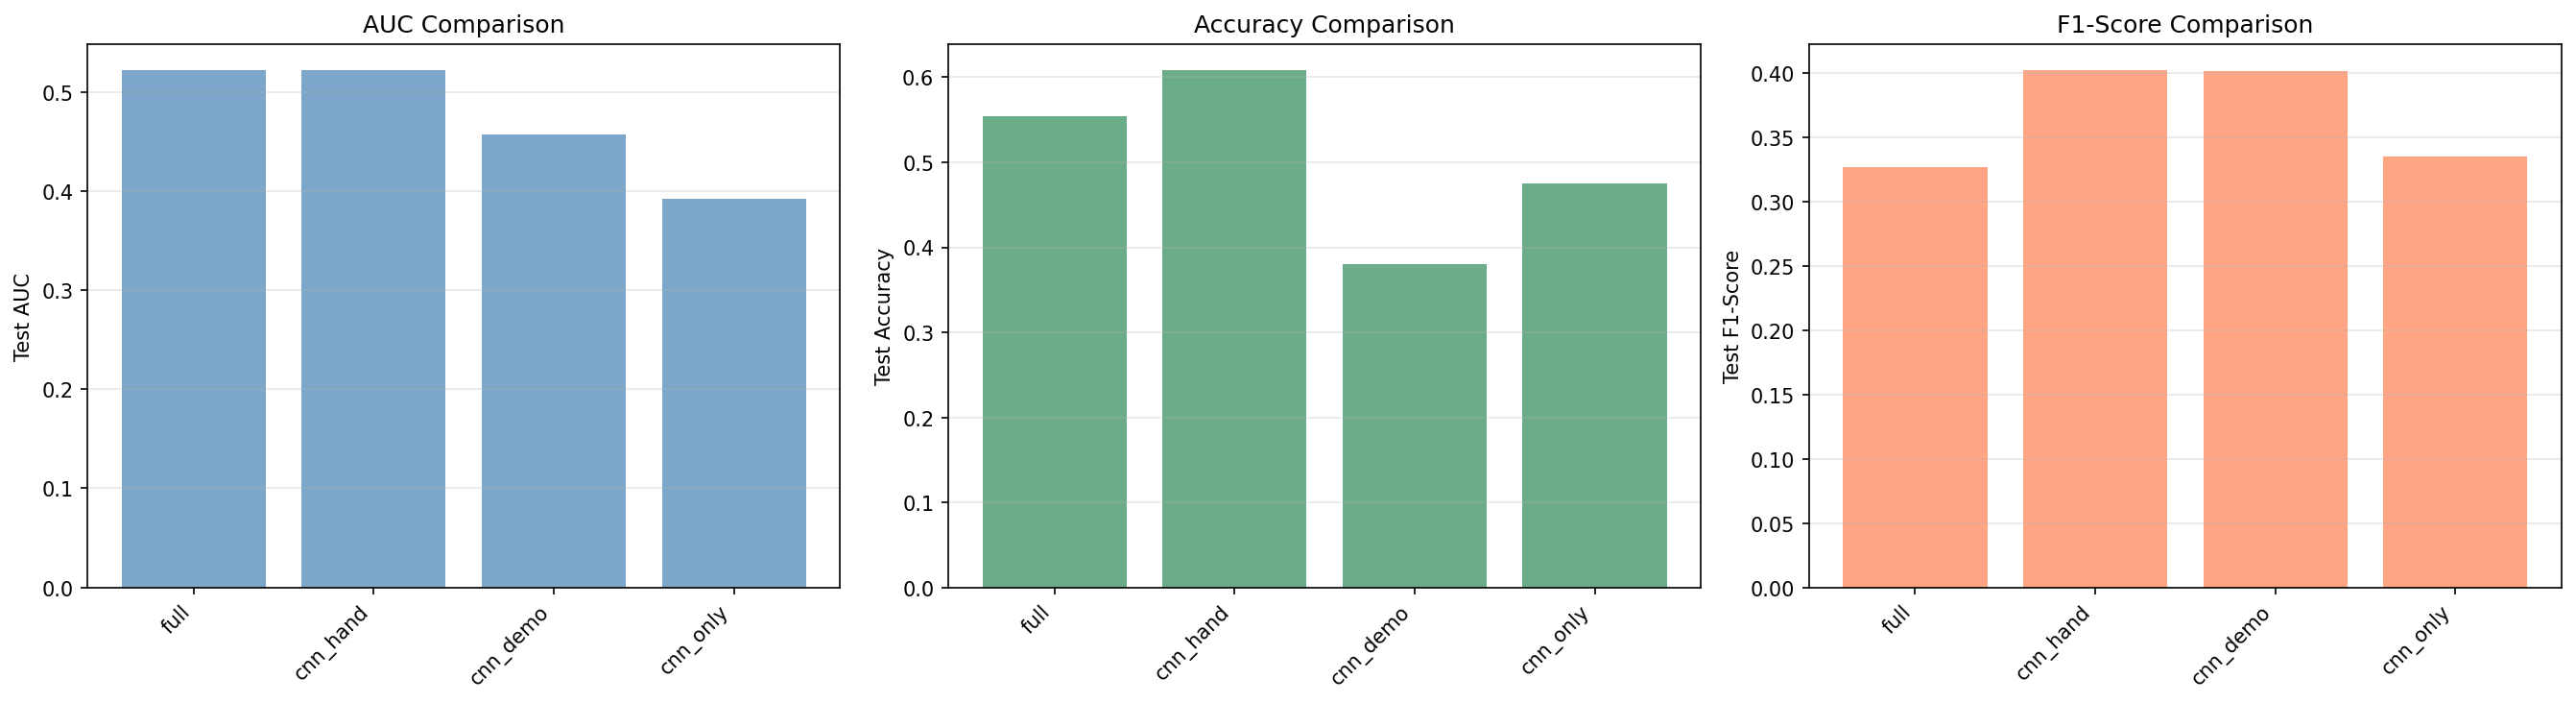

Values plotted in this chart, from the file beside it:
Configuration, Description, Val_AUC, Test_AUC_Optimal, Test_Acc_Optimal, Test_F1_Optimal
full, CNN + Hand-crafted + Demographics (full), 0.6037, 0.5227, 0.554, 0.3267
cnn_hand, CNN + Hand-crafted features, 0.6149, 0.5225, 0.609, 0.4024
cnn_demo, CNN + Demographics, 0.6163, 0.4571, 0.3808, 0.4016
cnn_only, CNN features only (baseline), 0.5967, 0.3918, 0.4751, 0.3352
